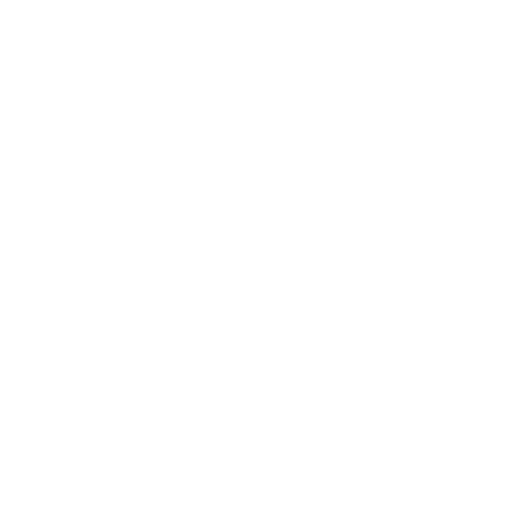
t = 0.00 s
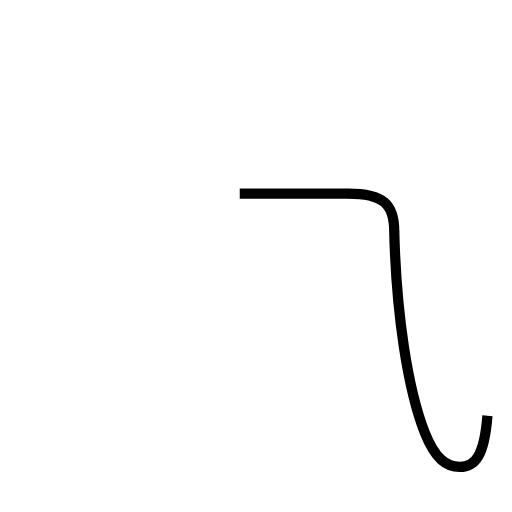
t = 1.46 s
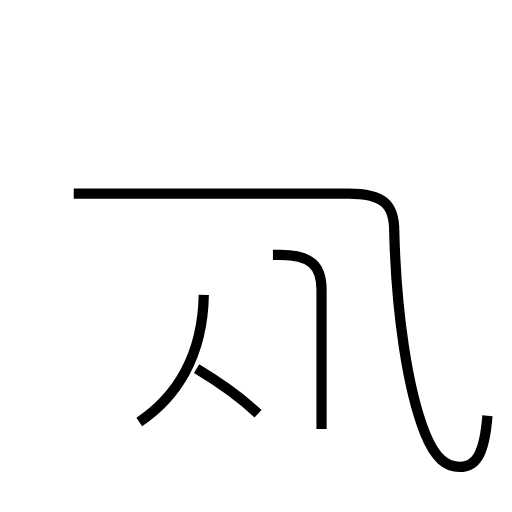
t = 3.22 s
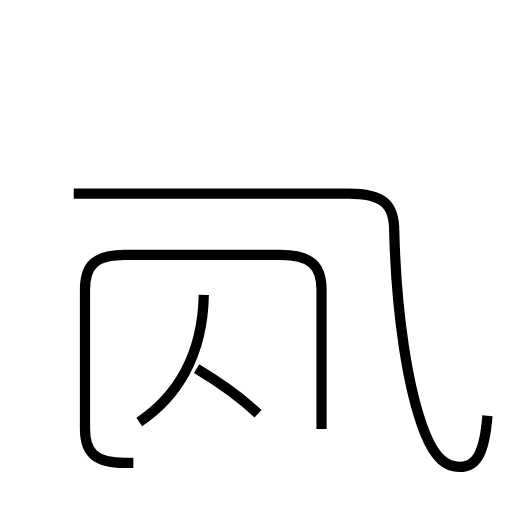
t = 4.45 s
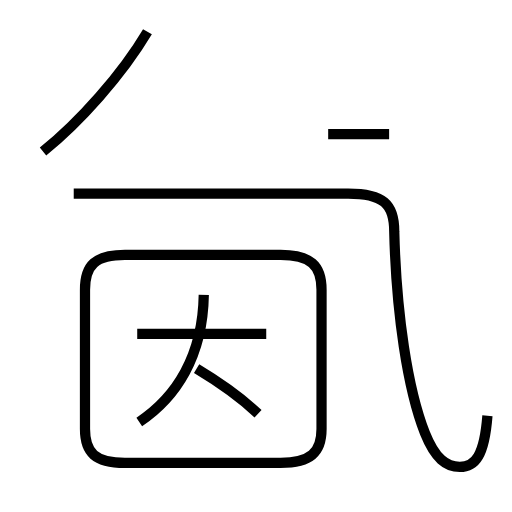
t = 6.08 s
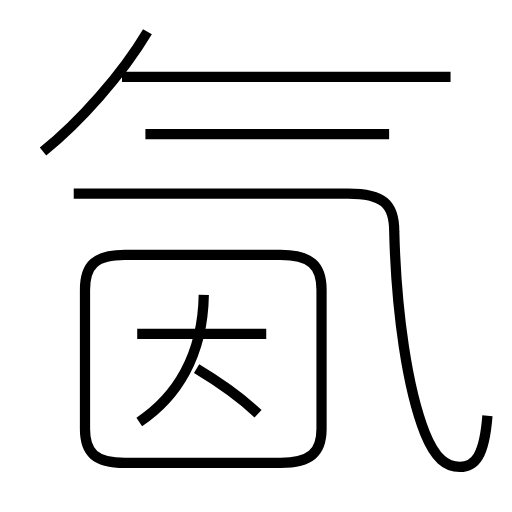
t = 7.58 s

The animated SVG that drew these frames (rendered in a browser with its animation timeline set to each time). Animation: 8 SMIL elements (animate=8); one cycle of 7.58 s.

<?xml version='1.0' encoding='utf-8'?>
<svg viewBox="0.0 -6.0 50.0 50.0" version="1.1" xmlns="http://www.w3.org/2000/svg"><rect x="-1000" y="-1000" width="2000" height="2000" stroke="white" fill="white" /><g style="fill:none;stroke:#000000;stroke-width:1"><path d="M 47.6 -3.4 C 47.3 0.5 46.4 1.6 44.9 1.6 C 43.6 1.6 42.5 0.8 41.5 -1.7 C 39.8 -6.0 38.7 -13.4 38.5 -21.4 C 38.5 -24.1 37.4 -25.1 34.0 -25.1 L 7.2 -25.1 " transform="translate(0.0 38.0)" stroke-dasharray="64.97092654097712" stroke-dashoffset="64.97092654097712"><animate attributeName="stroke-dashoffset" from="64.97092654097712" to="0" dur="1.9491277962293134s" begin="0s; anim_end.end" fill="freeze" id="anim0" /></path><path d="M 13.6 -2.8 C 17.2 -5.2 19.8 -9.2 19.9 -15.2 " transform="translate(0.0 38.0)" stroke-dasharray="14.503261352435356" stroke-dashoffset="14.503261352435356"><animate attributeName="stroke-dashoffset" from="14.503261352435356" to="0" dur="0.43509784057306067s" begin="anim0.end" fill="freeze" id="anim1" /></path><path d="M 25.2 -3.6 C 23.5 -5.2 21.2 -6.8 19.2 -8.0 " transform="translate(0.0 38.0)" stroke-dasharray="7.45350155714867" stroke-dashoffset="7.45350155714867"><animate attributeName="stroke-dashoffset" from="7.45350155714867" to="0" dur="0.22360504671446008s" begin="anim1.end" fill="freeze" id="anim2" /></path><path d="M 31.4 -2.1 L 31.4 -15.7 C 31.4 -18.1 30.3 -19.1 27.4 -19.1 L 12.2 -19.1 C 9.3 -19.1 8.3 -18.1 8.3 -15.7 L 8.3 -2.1 C 8.3 0.2 9.3 1.2 12.2 1.2 L 27.4 1.2 C 30.3 1.2 31.4 0.2 31.4 -2.1 Z " transform="translate(0.0 38.0)" stroke-dasharray="81.69358754574368" stroke-dashoffset="81.69358754574368"><animate attributeName="stroke-dashoffset" from="81.69358754574368" to="0" dur="2.45080762637231s" begin="anim2.end" fill="freeze" id="anim3" /></path><path d="M 26.0 -11.4 L 13.4 -11.4 " transform="translate(0.0 38.0)" stroke-dasharray="12.6" stroke-dashoffset="12.6"><animate attributeName="stroke-dashoffset" from="12.6" to="0" dur="0.378s" begin="anim3.end" fill="freeze" id="anim4" /></path><path d="M 4.2 -29.2 C 7.8 -32.1 11.9 -36.7 14.4 -40.9 " transform="translate(0.0 38.0)" stroke-dasharray="15.59292497683052" stroke-dashoffset="15.59292497683052"><animate attributeName="stroke-dashoffset" from="15.59292497683052" to="0" dur="0.4677877493049156s" begin="anim4.end" fill="freeze" id="anim5" /></path><path d="M 38.0 -30.9 L 14.2 -30.9 " transform="translate(0.0 38.0)" stroke-dasharray="23.8" stroke-dashoffset="23.8"><animate attributeName="stroke-dashoffset" from="23.8" to="0" dur="0.714s" begin="anim5.end" fill="freeze" id="anim6" /></path><path d="M 44.0 -36.5 L 11.9 -36.5" transform="translate(0.0 38.0)" stroke-dasharray="32.1" stroke-dashoffset="32.1"><animate attributeName="stroke-dashoffset" from="32.1" to="0" dur="0.963s" begin="anim6.end" fill="freeze" id="anim_end" /></path></g></svg>
